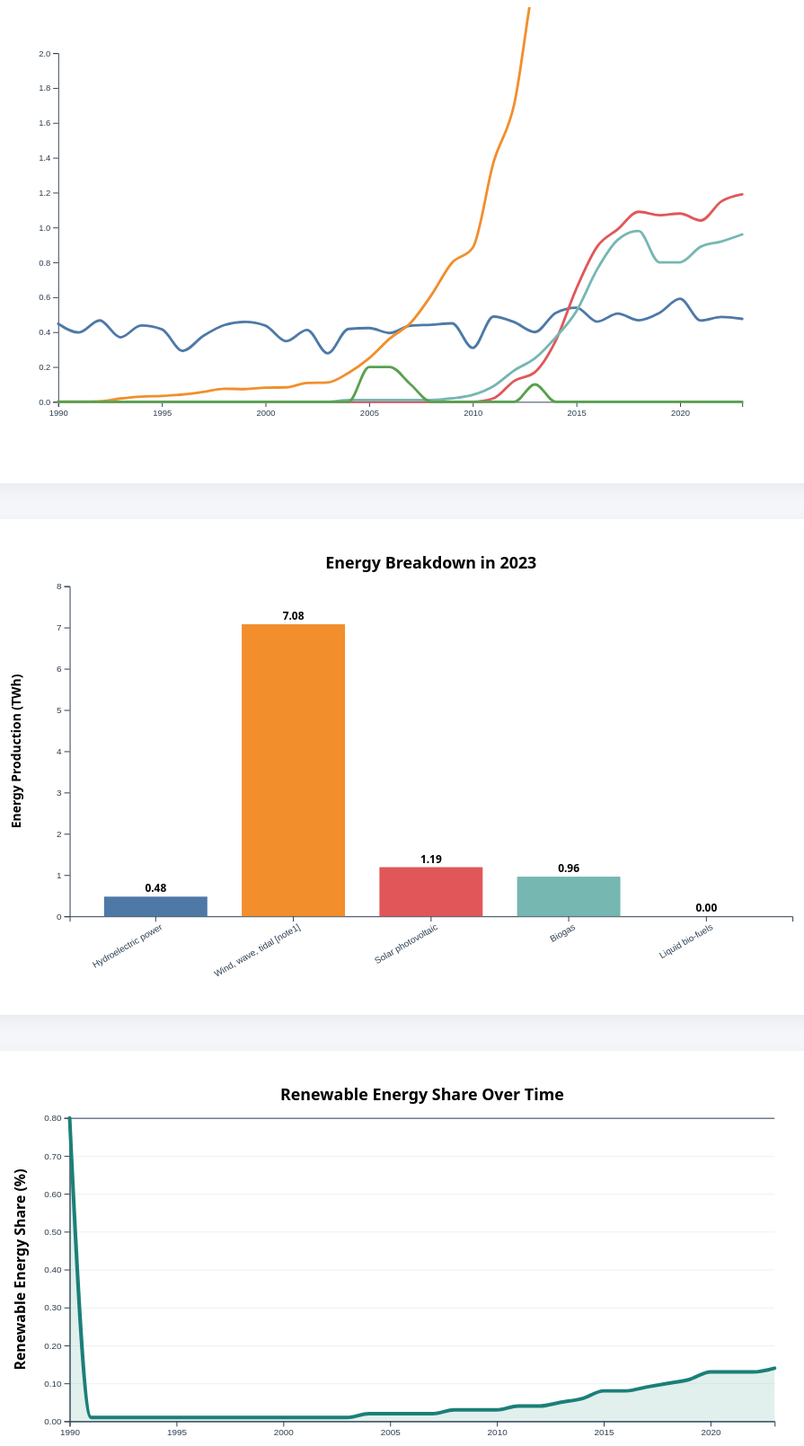
D3 v7 page, settled after 480 driven frames (8 s of simulated time); the page loaded 1 data file(s).


// ── js/barChart.js
let barSvg, barXScale, barYScale, barWidth, barHeight;
// using INIT FUNCTION
function initBarChart(data, energySources, colorScale) {

  const margin = { top: 50, right: 20, bottom: 80, left: 70 };

  const fullWidth = 900;
  const fullHeight = 500;

  barWidth = fullWidth - margin.left - margin.right;
  barHeight = fullHeight - margin.top - margin.bottom;

  const container = d3.select("#barChart");

  barSvg = container
    .append("svg")
    .attr("width", "100%")
    .attr("viewBox", `0 0 ${fullWidth} ${fullHeight}`)
    .append("g")
    .attr("transform", `translate(${margin.left},${margin.top})`);

  // X Scale
  barXScale = d3.scaleBand()
    .domain(energySources)
    .range([0, barWidth])
    .padding(0.25);

  // Y Scale
  barYScale = d3.scaleLinear()
    .range([barHeight, 0]);

  // X Axis
  barSvg.append("g")
    .attr("class", "x-axis")
    .attr("transform", `translate(0,${barHeight})`)
    .call(d3.axisBottom(barXScale))
    .selectAll("text")
    .attr("transform", "rotate(-30)")
    .style("text-anchor", "end");

  // Y Axis
  barSvg.append("g")
    .attr("class", "y-axis");

  // Y Axis Label
  barSvg.append("text")
    .attr("class", "y-label")
    .attr("transform", "rotate(-90)")
    .attr("y", -55)
    .attr("x", -barHeight / 2)
    .attr("text-anchor", "middle")
    .style("font-size", "14px")
    .style("font-weight", "bold")
    .text("Energy Production (TWh)");

  // Chart Title
  barSvg.append("text")
    .attr("class", "bar-title")
    .attr("x", barWidth / 2)
    .attr("y", -20)
    .attr("text-anchor", "middle")
    .style("font-size", "18px")
    .style("font-weight", "bold");
}

// using UPDATE FUNCTION
function updateBarChart(selectedYear) {

  const filteredData = window.fullData.find(d => d.Year === selectedYear);

  const formattedData = window.energySources.map(source => ({
    source: source,
    value: filteredData[source]
  }));

  const yMax = d3.max(formattedData, d => d.value);

  barYScale.domain([0, yMax]).nice();

  // Update Y Axis
  barSvg.select(".y-axis")
    .transition()
    .duration(800)
    .ease(d3.easeCubicOut)
    .call(d3.axisLeft(barYScale));

// DATA JOIN
  const bars = barSvg.selectAll(".bar")
    .data(formattedData, d => d.source);

  // ENTER
  bars.enter()
    .append("rect")
    .attr("class", "bar")
    .attr("x", d => barXScale(d.source))
    .attr("width", barXScale.bandwidth())
    .attr("y", barHeight)
    .attr("height", 0)
    .attr("fill", d => window.colorScale(d.source))
    .merge(bars)
    .transition()
    .duration(800)
    .ease(d3.easeCubicOut)
    .attr("x", d => barXScale(d.source))
    .attr("width", barXScale.bandwidth())
    .attr("y", d => barYScale(d.value))
    .attr("height", d => barHeight - barYScale(d.value));

  bars.exit().remove();

// VALUE LABELS ABOVE BARS
  const labels = barSvg.selectAll(".value-label")
    .data(formattedData, d => d.source);

  labels.enter()
    .append("text")
    .attr("class", "value-label")
    .attr("text-anchor", "middle")
    .attr("x", d => barXScale(d.source) + barXScale.bandwidth() / 2)
    .attr("y", barHeight)
    .style("font-size", "12px")
    .style("font-weight", "bold")
    .merge(labels)
    .transition()
    .duration(800)
    .ease(d3.easeCubicOut)
    .attr("x", d => barXScale(d.source) + barXScale.bandwidth() / 2)
    .attr("y", d => barYScale(d.value) - 5)
    .text(d => d.value.toFixed(2));

  labels.exit().remove();

// UPDATE TITLE
  barSvg.select(".bar-title")
    .text(`Energy Breakdown in ${selectedYear}`);
}
// ── js/lineChart.js
function initLineChart(data, energySources, colorScale) {

  const margin = { top: 40, right: 80, bottom: 50, left: 60 };

  const container = d3.select("#lineChart");
  const containerWidth = container.node().getBoundingClientRect().width;

  const width = containerWidth - margin.left - margin.right;
  const height = 500 - margin.top - margin.bottom;

  const fullWidth = width + margin.left + margin.right;
  const fullHeight = height + margin.top + margin.bottom;

  const svg = container
    .append("svg")
    .attr("width", "100%")
    .attr("height", fullHeight)
    .attr("viewBox", `0 0 ${fullWidth} ${fullHeight}`)
    .append("g")
    .attr("transform", `translate(${margin.left},${margin.top})`);

// Data Preparation

  const sortedData = data.slice().sort((a, b) => a.Year - b.Year);

  const seriesData = energySources.map(source => ({
    source: source,
    values: sortedData.map(d => ({
      year: d.Year,
      value: d[source]
    }))
  }));

// Scales

  const xMin = d3.min(sortedData, d => d.Year);
  const xMax = d3.max(sortedData, d => d.Year);

  const xScale = d3.scaleLinear()
    .domain([xMin, xMax])
    .range([0, width]);

  const yScale = d3.scaleLinear()
    .domain([0, 2])
    .nice()
    .range([height, 0]);
// Axes

  svg.append("g")
    .attr("transform", `translate(0,${height})`)
    .call(d3.axisBottom(xScale).tickFormat(d3.format("d")));

  svg.append("g")
    .call(d3.axisLeft(yScale));

// Vertical Focus Line

  const focusLine = svg.append("line")
    .attr("stroke", "#aaa")
    .attr("y1", 0)
    .attr("y2", height)
    .style("opacity", 0);


//  Line Generator
  const lineGenerator = d3.line()
    .curve(d3.curveMonotoneX)
    .defined(d => !isNaN(d.value))
    .x(d => xScale(d.year))
    .y(d => yScale(d.value));

// Draw Lines

  const paths = svg.selectAll(".energy-line")
    .data(seriesData)
    .enter()
    .append("path")
    .attr("class", d => `energy-line source-${sanitize(d.source)}`)
    .attr("fill", "none")
    .attr("stroke", d => colorScale(d.source))
    .attr("stroke-width", 3)
    .attr("stroke-linecap", "round")
    .attr("cursor", "pointer")
    .attr("d", d => lineGenerator(d.values));

// Animation

  paths.each(function() {
    const totalLength = this.getTotalLength();

    d3.select(this)
      .attr("stroke-dasharray", totalLength)
      .attr("stroke-dashoffset", totalLength)
      .transition()
      .duration(1200)
      .ease(d3.easeCubicOut)
      .attr("stroke-dashoffset", 0);
  });


// Interactions

  paths
    .on("mouseover", function(event, d) {

      // Dim all lines
      d3.selectAll(".energy-line")
        .style("opacity", 0.2);

      // Highlight hovered line
      d3.select(this)
        .style("opacity", 1)
        .transition()
        .duration(150)
        .style("stroke-width", 4);

      // Dim all bars
      d3.selectAll(".bar")
        .style("opacity", 0.3);

      // Highlight corresponding bar
      d3.selectAll(".source-" + sanitize(d.source))
        .style("opacity", 1)
        .style("stroke", "black")
        .style("stroke-width", 2);
    })

    .on("mousemove", function(event, d) {

      const [mouseX] = d3.pointer(event);
      const rawYear = xScale.invert(mouseX);

      const clampedYear = Math.max(xMin, Math.min(xMax, rawYear));

      const yearData = d.values.reduce((prev, curr) =>
        Math.abs(curr.year - clampedYear) < Math.abs(prev.year - clampedYear)
          ? curr
          : prev
      );

      const tooltip = d3.select("#tooltip");

      tooltip
        .style("opacity", 1)
        .html(`
          <strong>${d.source}</strong><br/>
          Year: ${yearData.year}<br/>
          Value: ${yearData.value.toFixed(2)}
        `)
        .style("left", (event.pageX + 10) + "px")
        .style("top", (event.pageY - 28) + "px");

      focusLine
        .attr("x1", xScale(yearData.year))
        .attr("x2", xScale(yearData.year))
        .style("opacity", 1);
    })

    .on("mouseout", function() {

      // Reset lines
      d3.selectAll(".energy-line")
        .style("opacity", 1)
        .transition()
        .duration(150)
        .style("stroke-width", 3);

      // Reset bars
      d3.selectAll(".bar")
        .style("opacity", 1)
        .style("stroke", "none");

      d3.select("#tooltip").style("opacity", 0);
      focusLine.style("opacity", 0);
    });
}

// Helper — Sanitize for Class Names

function sanitize(str) {
  return str.replace(/[^a-zA-Z0-9]/g, "");
}
// ── js/main.js
// Core Renewable Energy Sources
const energySources = [
  "Hydroelectric power",
  "Wind, wave, tidal [note1]",
  "Solar photovoltaic",
  "Biogas",
  "Liquid bio-fuels"
];

// Consistent color scale
const colorScale = d3.scaleOrdinal()
  .domain(energySources)
  .range(d3.schemeTableau10);

// Loading & Parse Data

d3.csv("data/renewable_cleaned.csv").then(data => {

  // Parse numeric fields
  data.forEach(d => {

    d.Year = +d.Year;

    energySources.forEach(source => {
      d[source] = +d[source] || 0;   // Prevent NaN
    });

    d["Percentage from renewable sources and waste"] =
      +d["Percentage from renewable sources and waste"] || 0;
  });

  // Sort by Year (IMPORTANT for growth calculation)
  data.sort((a, b) => a.Year - b.Year);
  window.fullData = data;
  window.energySources = energySources;
  window.colorScale = colorScale;

  console.log("Parsed first row:", data[0]);
  console.log("Columns:", Object.keys(data[0]));


// DATA AGGREGATION

  // Total renewable per year
  data.forEach(d => {
    d.TotalRenewable =
      d["Hydroelectric power"] +
      d["Wind, wave, tidal [note1]"] +
      d["Solar photovoltaic"] +
      d["Biogas"] +
      d["Liquid bio-fuels"];
  });

  // Year-over-year growth (safe calculation)
  for (let i = 1; i < data.length; i++) {

    const prev = data[i - 1].TotalRenewable;
    const current = data[i].TotalRenewable;

    if (prev !== 0) {
      data[i].GrowthRate = ((current - prev) / prev) * 100;
    } else {
      data[i].GrowthRate = 0;
    }
  }

  data[0].GrowthRate = 0;

  console.log("Aggregation check:", data[data.length - 1]);

// Extract Unique Years

  const years = Array.from(new Set(data.map(d => d.Year)))
    .sort((a, b) => a - b);

  console.log("Years array:", years);
  

// Initialize Charts

  initLineChart(data, energySources, colorScale);
  initBarChart(data, energySources, colorScale);
  initPercentageChart(data);

  const latest = data[data.length - 1];

document.getElementById("kpiTotal").innerText =
  latest.TotalRenewable.toFixed(2) + " TWh";

document.getElementById("kpiGrowth").innerText =
  latest.GrowthRate.toFixed(2) + " %";

// Populate Dropdown

  populateDropdown(years, data);

})
.catch(error => {
  console.error("Error loading CSV:", error);
});

//  Dropdown Logic

function populateDropdown(years, data) {

  const dropdown = d3.select("#yearDropdown");

  dropdown.selectAll("option")
    .data(years)
    .enter()
    .append("option")
    .attr("value", d => d)
    .text(d => d);

  // Default select latest year
  const latestYear = years[years.length - 1];
  dropdown.property("value", latestYear);

  updateBarChart(latestYear);

  dropdown.on("change", function() {
    const selectedYear = +this.value;
    updateBarChart(selectedYear);
  });
}
// ── js/percentageChart.js
function initPercentageChart(data) {

  const margin = { top: 50, right: 40, bottom: 60, left: 70 };

  const fullWidth = 900;
  const fullHeight = 450;

  const width = fullWidth - margin.left - margin.right;
  const height = fullHeight - margin.top - margin.bottom;

  const container = d3.select("#percentageChart");

  const svg = container
    .append("svg")
    .attr("width", "100%")
    .attr("viewBox", `0 0 ${fullWidth} ${fullHeight}`)
    .append("g")
    .attr("transform", `translate(${margin.left},${margin.top})`);
// Data Preparation

  const sortedData = data.slice().sort((a, b) => a.Year - b.Year);

  const percentageData = sortedData.map(d => ({
    year: d.Year,
    value: d["Percentage from renewable sources and waste"]
  }));

// Scales

  const xScale = d3.scaleLinear()
    .domain(d3.extent(percentageData, d => d.year))
    .range([0, width]);

  const yScale = d3.scaleLinear()
    .domain([0, d3.max(percentageData, d => d.value)])
    .nice()
    .range([height, 0]);

//  Axes

  // X Axis
  svg.append("g")
    .attr("transform", `translate(0,${height})`)
    .call(d3.axisBottom(xScale).tickFormat(d3.format("d")));

  // Y Axis
  svg.append("g")
    .call(
      d3.axisLeft(yScale)
        .tickFormat(d3.format(".2f"))
    );

  // Grid Lines
  svg.append("g")
    .attr("class", "grid")
    .call(
      d3.axisLeft(yScale)
        .tickSize(-width)
        .tickFormat("")
    )
    .selectAll("line")
    .attr("stroke-opacity", 0.08);

// Y Axis Label
  svg.append("text")
    .attr("transform", "rotate(-90)")
    .attr("y", -50)
    .attr("x", -height / 2)
    .attr("text-anchor", "middle")
    .style("font-weight", "bold")
    .text("Renewable Energy Share (%)");

    
// Title

  svg.append("text")
    .attr("x", width / 2)
    .attr("y", -20)
    .attr("text-anchor", "middle")
    .style("font-size", "18px")
    .style("font-weight", "bold")
    .text("Renewable Energy Share Over Time");

    // Area Generator
  const area = d3.area()
    .curve(d3.curveMonotoneX)
    .x(d => xScale(d.year))
    .y0(height)
    .y1(d => yScale(d.value));

  const areaPath = svg.append("path")
    .datum(percentageData)
    .attr("fill", "#69b3a2")
    .attr("opacity", 0)
    .attr("d", area);

  // Area Fade-In Animation
  areaPath
    .transition()
    .duration(1000)
    .ease(d3.easeCubicOut)
    .attr("opacity", 0.2);


// Line Generator

  const line = d3.line()
    .curve(d3.curveMonotoneX)
    .x(d => xScale(d.year))
    .y(d => yScale(d.value));

  const linePath = svg.append("path")
    .datum(percentageData)
    .attr("fill", "none")
    .attr("stroke", "#1b7f79")
    .attr("stroke-width", 4)
    .attr("stroke-linecap", "round")
    .attr("d", line);

// SAFE Line Animation

  const totalLength = linePath.node().getTotalLength();

  linePath
    .attr("stroke-dasharray", totalLength)
    .attr("stroke-dashoffset", totalLength)
    .transition()
    .duration(1500)
    .ease(d3.easeCubicOut)
    .attr("stroke-dashoffset", 0);

// Tooltip

  const focus = svg.append("circle")
    .attr("r", 6)
    .attr("fill", "#1b7f79")
    .style("opacity", 0);

  svg.append("rect")
    .attr("width", width)
    .attr("height", height)
    .attr("fill", "none")
    .attr("pointer-events", "all")
    .on("mousemove", function(event) {

      const [mouseX] = d3.pointer(event);
      const year = Math.round(xScale.invert(mouseX));

      const closest = percentageData.reduce((prev, curr) =>
        Math.abs(curr.year - year) < Math.abs(prev.year - year)
          ? curr
          : prev
      );

      focus
        .attr("cx", xScale(closest.year))
        .attr("cy", yScale(closest.value))
        .style("opacity", 1);

      d3.select("#tooltip")
        .style("opacity", 1)
        .html(`
          <strong>${closest.year}</strong><br/>
          ${closest.value.toFixed(2)} %
        `)
        .style("left", (event.pageX + 10) + "px")
        .style("top", (event.pageY - 28) + "px");

    })
    .on("mouseout", function() {
      focus.style("opacity", 0);
      d3.select("#tooltip").style("opacity", 0);
    });

}

### data: data/renewable_cleaned.csv
?Year, Hydroelectric power, Wind, wave, tidal [note1], Solar photovoltaic, Landfill gas, Biogas, Liquid bio-fuels, Energy from renewable & waste sources, Percentage from renewable sources and wa…
1990, 0.448, 0.001, 0.00, 0.08, 0.00, 0.0, 1.730, 0.80
1991, 0.398, 0.001, 0.00, 0.11, 0.00, 0.0, 1.716, 0.01
1992, 0.467, 0.003, 0.00, 0.16, 0.00, 0.0, 1.900, 0.01
1993, 0.370, 0.019, 0.00, 0.16, 0.00, 0.0, 2.103, 0.01
1994, 0.438, 0.030, 0.00, 0.19, 0.00, 0.0, 2.461, 0.01
1995, 0.416, 0.034, 0.00, 0.20, 0.00, 0.0, 2.524, 0.01
1996, 0.292, 0.042, 0.00, 0.25, 0.00, 0.0, 2.465, 0.01
1997, 0.378, 0.057, 0.00, 0.32, 0.00, 0.0, 2.471, 0.01
1998, 0.440, 0.075, 0.00, 0.40, 0.00, 0.0, 2.654, 0.01
1999, 0.459, 0.073, 0.00, 0.57, 0.00, 0.0, 2.856, 0.01
2000, 0.437, 0.081, 0.00, 0.73, 0.00, 0.0, 2.882, 0.01
2001, 0.348, 0.083, 0.00, 0.84, 0.00, 0.0, 3.005, 0.01
2002, 0.412, 0.108, 0.00, 0.89, 0.00, 0.0, 3.283, 0.01
2003, 0.278, 0.111, 0.00, 1.09, 0.00, 0.0, 3.519, 0.01
2004, 0.418, 0.166, 0.00, 1.33, 0.01, 0.0, 4.141, 0.02
2005, 0.423, 0.250, 0.00, 1.42, 0.01, 0.2, 5.020, 0.02
2006, 0.395, 0.363, 0.00, 1.47, 0.01, 0.2, 5.390, 0.02
2007, 0.437, 0.453, 0.00, 1.55, 0.01, 0.1, 5.440, 0.02
2008, 0.442, 0.612, 0.00, 1.55, 0.01, 0.0, 6.354, 0.03
2009, 0.450, 0.798, 0.00, 1.63, 0.02, 0.0, 6.895, 0.03
2010, 0.309, 0.884, 0.00, 1.73, 0.04, 0.0, 7.654, 0.03
2011, 0.489, 1.373, 0.02, 1.76, 0.09, 0.0, 8.514, 0.04
2012, 0.457, 1.707, 0.12, 1.72, 0.18, 0.0, 9.182, 0.04
2013, 0.400, 2.442, 0.17, 1.71, 0.25, 0.1, 10.86, 0.05
2014, 0.510, 2.748, 0.35, 1.66, 0.37, 0.0, 12.71, 0.06
2015, 0.540, 3.463, 0.65, 1.61, 0.52, 0.0, 15.17, 0.08
2016, 0.460, 3.195, 0.89, 1.56, 0.76, 0.0, 15.64, 0.08
2017, 0.506, 4.268, 0.99, 1.42, 0.93, 0.0, 17.44, 0.09
2018, 0.468, 4.893, 1.09, 1.30, 0.98, 0.0, 19.66, 0.10
2019, 0.510, 5.489, 1.07, 0.88, 0.80, 0.0, 20.75, 0.11
2020, 0.591, 6.502, 1.08, 0.85, 0.80, 0.0, 22.26, 0.13
2021, 0.466, 5.582, 1.04, 0.81, 0.89, 0.0, 21.73, 0.13
2022, 0.487, 6.925, 1.15, 0.75, 0.92, 0.0, 22.95, 0.13
2023, 0.476, 7.077, 1.19, 0.73, 0.96, 0.0, 23.11, 0.14